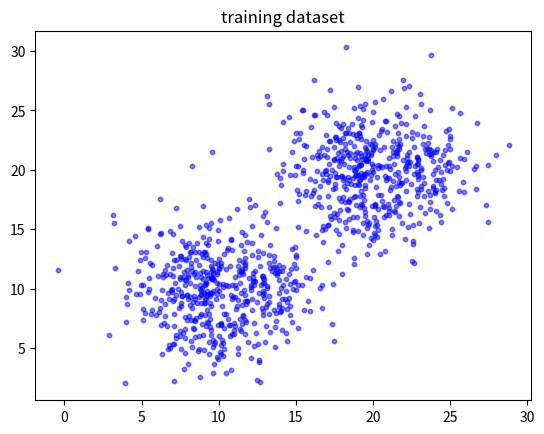
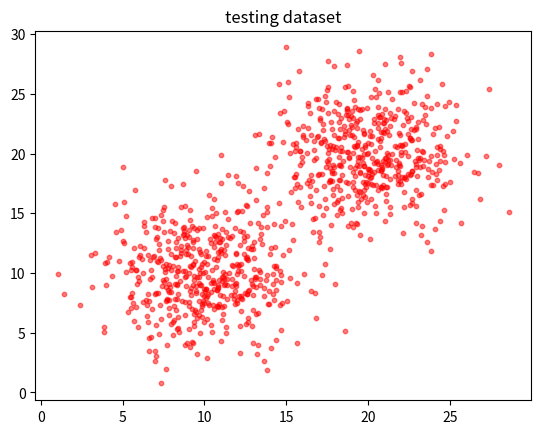
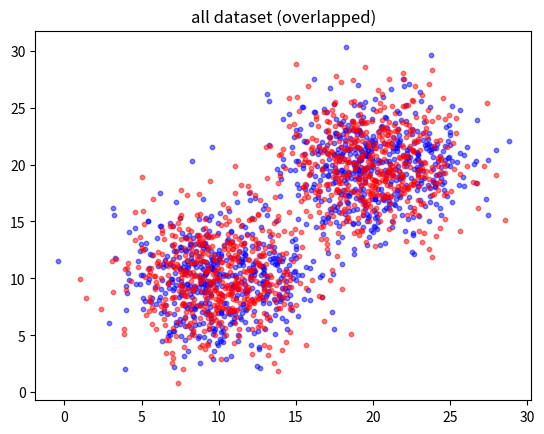

Source code (Python) for these figures, in order: (Note: this script raises an exception after producing the figures.)
import matplotlib.pyplot as plt
import numpy as np

c1 = np.array([[10, 10, 0]])
c2 = np.array([[20, 20, 1]])

DIM = 3
N = 500

u1 = np.concatenate((3.0 * np.random.randn(N, 2), np.zeros((N, 1))), axis=1)
u2 = np.concatenate((3.0 * np.random.randn(N, 2), np.zeros((N, 1))), axis=1)

train_data = np.concatenate((c1 + u1, c2 + u1), axis=0)
test_data = np.concatenate((c1 + u2, c2 + u2), axis=0)


def input_plot(g1, g2, title, color):
    plt.title(title)
    plt.scatter(g1[:, 0], g1[:, 1], s=10, color=color[0], alpha=0.5)
    plt.scatter(g2[:, 0], g2[:, 1], s=10, color=color[1], alpha=0.5)
    plt.show()


input_plot(train_data[:N, :], train_data[N:, :], title='training dataset', color=('blue', 'blue'))
input_plot(test_data[:N, :], test_data[N:, :], title='testing dataset', color=('red', 'red'))
input_plot(train_data, test_data, title="all dataset (overlapped)", color=('blue', 'red'))


def binary_classify(data):
    learning_rate = 0.5
    w = np.array([0, 0])  # u, v
    b = 0

    def init():
        return

    def sigmoid(z):
        return 1 / (1 + np.exp(-z))

    def distance(prob, ans):
        return -(ans * np.log(prob) + (1 - ans) * np.log(1 - prob))

    def loss():
        return 0

    def accuracy():
        return 0

    def dw(z):
        return (1 / N) * np.sum(data[:, 0:1] * (sigmoid(z) - data[:, 2]))

    def iterate():
        nonlocal w, b

        while True:
            w = w - learning_rate * (dw(np.dot(w.T, data) + b) - data[:, 2])

            break

    init()
    iterate()


binary_classify()
